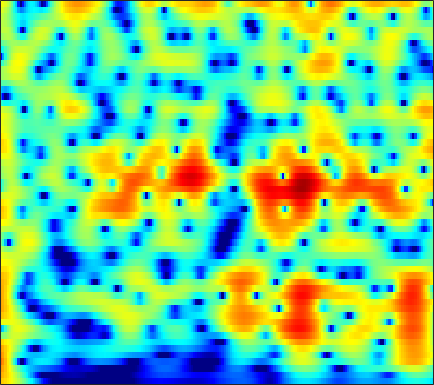

The file beside this chart, header and first rows:
6.2891, 5.9966, 5.5438, 5.0185, 4.577, 3.9218, 3.19, 2.5909, 1.7232, 0.77649, -0.25184, -1.0778, -2.2507, -3.5057, -4.4992, -5.8911, -7.3531, -8.4823, -10.029, -11.587, -13.128, -14.238, -15.617, -16.849
7.295, 6.84, 6.152, 5.374, 4.732, 3.797, 2.772, 1.944, 0.7597, -0.5202, -1.901, -3.008, -4.588, -6.302, -7.686, -9.679, -11.85, -13.61, -16.04, -18.36, -20, -20.45, -20.15, -19.37
8.112, 7.401, 6.34, 5.157, 4.196, 2.832, 1.399, 0.3039, -1.14, -2.507, -3.74, -4.554, -5.488, -6.271, -6.779, -7.378, -7.91, -8.274, -8.716, -9.103, -9.446, -9.685, -10, -10.35
9.222, 8.217, 6.66, 4.816, 3.207, 0.674, -2.481, -5.484, -11.16, -23.89, -19.3, -13.43, -9.782, -7.803, -6.856, -6.021, -5.506, -5.27, -5.103, -5.054, -5.097, -5.184, -5.396, -5.751
8.303, 7.428, 6.12, 4.66, 3.478, 1.818, 0.1237, -1.111, -2.614, -3.862, -4.826, -5.381, -5.956, -6.384, -6.62, -6.803, -6.82, -6.735, -6.53, -6.267, -5.987, -5.785, -5.567, -5.449
7.576, 6.933, 5.999, 4.984, 4.173, 3.027, 1.806, 0.837, -0.5421, -2.055, -3.767, -5.245, -7.612, -10.72, -13.89, -20.11, -21.57, -16.72, -12.34, -9.641, -7.882, -6.948, -6.037, -5.401
5.818, 5.376, 4.81, 4.255, 3.832, 3.233, 2.568, 2.01, 1.176, 0.218, -0.8695, -1.768, -3.042, -4.319, -5.166, -5.961, -6.288, -6.27, -5.97, -5.441, -4.869, -4.513, -4.185, -4.005
0.2594, 0.1782, 0.6749, 1.433, 1.959, 2.489, 2.792, 2.872, 2.804, 2.566, 2.192, 1.845, 1.319, 0.7525, 0.3357, -0.162, -0.5682, -0.839, -1.204, -1.561, -1.879, -2.104, -2.436, -2.847
-7.427, -5.804, -2.369, 0.1266, 1.414, 2.576, 3.266, 3.547, 3.673, 3.574, 3.3, 3.006, 2.515, 1.93, 1.428, 0.6989, -0.0151, -0.5082, -1.15, -1.824, -2.514, -3.003, -3.61, -4.167
3.94, 3.772, 3.714, 3.752, 3.777, 3.745, 3.596, 3.385, 2.97, 2.407, 1.715, 1.13, 0.2901, -0.611, -1.35, -2.458, -3.665, -4.574, -5.792, -7.124, -8.542, -9.507, -10.35, -10.5
6.564, 6.232, 5.741, 5.178, 4.701, 3.981, 3.13, 2.409, 1.319, 0.08413, -1.306, -2.434, -3.97, -5.392, -6.315, -7.474, -8.723, -9.729, -11.09, -12.74, -15.36, -18.53, -25.84, -23.48
7.476, 7.024, 6.291, 5.402, 4.628, 3.44, 2.08, 0.9477, -0.7305, -2.632, -4.865, -6.878, -10.2, -14.38, -18.01, -20.06, -16.47, -14.3, -12.56, -11.49, -10.95, -10.74, -10.28, -9.327
7.511, 6.981, 6.057, 4.867, 3.796, 2.158, 0.284, -1.233, -3.325, -5.33, -7.185, -8.539, -10.48, -11.91, -12.07, -12.13, -11.93, -10.73, -8.83, -7.498, -6.474, -5.764, -5.009, -4.34
7.409, 6.897, 5.878, 4.445, 3.074, 0.8038, -2.143, -4.932, -9.755, -15.79, -16.45, -13.43, -10.7, -9.439, -8.548, -6.947, -5.831, -5.264, -4.449, -3.705, -3.016, -2.507, -1.964, -1.723
7.26, 6.889, 6.045, 4.794, 3.582, 1.595, -0.7992, -2.826, -5.62, -7.822, -8.949, -9.13, -8.201, -6.918, -6.458, -5.806, -4.456, -3.601, -2.905, -2.293, -1.856, -1.726, -1.689, -1.869
7.047, 6.835, 6.259, 5.357, 4.47, 3.022, 1.31, -0.1493, -2.32, -4.666, -7.143, -9.177, -11.59, -11.47, -9.671, -7.371, -5.784, -4.72, -3.553, -2.794, -2.435, -2.461, -2.843, -3.441
6.496, 6.403, 6.045, 5.421, 4.782, 3.697, 2.342, 1.143, -0.76, -3.057, -5.746, -8.238, -11.24, -10.85, -9.823, -7.444, -5.494, -4.672, -3.847, -3.427, -3.405, -3.525, -4.026, -4.875
5.358, 5.332, 5.133, 4.752, 4.359, 3.683, 2.868, 2.179, 1.153, 0.05394, -0.966, -1.678, -2.58, -2.953, -3.066, -3.336, -3.352, -3.367, -3.538, -3.936, -4.547, -5.034, -5.88, -7.058
4.368, 4.321, 4.173, 3.941, 3.718, 3.368, 2.956, 2.614, 2.138, 1.614, 1.069, 0.7105, 0.1715, -0.4286, -0.7485, -1.278, -1.963, -2.463, -3.285, -4.244, -5.371, -6.414, -7.848, -9.427
3.508, 3.315, 3.06, 2.847, 2.723, 2.629, 2.576, 2.54, 2.494, 2.413, 2.219, 2.037, 1.784, 1.285, 0.8524, 0.2832, -0.5404, -1.284, -2.423, -3.738, -5.349, -6.829, -8.983, -11.47
2.02, 1.319, 0.465, -0.04287, -0.05987, 0.3679, 1.106, 1.708, 2.397, 2.935, 3.281, 3.353, 3.329, 3.151, 2.783, 2.2, 1.453, 0.7085, -0.4453, -1.89, -3.542, -5.01, -7.457, -10.26
-0.4431, -2.528, -6.875, -14.64, -13.19, -5.974, -2.001, -0.0319, 1.784, 2.951, 3.749, 4.1, 4.206, 4.217, 4.025, 3.473, 2.814, 2.18, 1.134, -0.1161, -1.454, -2.562, -4.193, -5.691
0.1824, -0.7204, -2.01, -2.837, -2.752, -1.739, -0.3123, 0.6772, 1.793, 2.633, 3.139, 3.433, 3.572, 3.415, 3.291, 2.818, 2.143, 1.523, 0.5101, -0.6541, -2.056, -3.053, -4.42, -5.753
2.243, 2.162, 1.976, 1.799, 1.732, 1.727, 1.814, 1.912, 2.035, 2.179, 2.264, 2.235, 2.302, 2.108, 1.849, 1.543, 0.8789, 0.2531, -0.7854, -2.165, -3.92, -5.504, -8.02, -11.09
4.327, 4.266, 4.028, 3.63, 3.26, 2.67, 1.989, 1.489, 0.8492, 0.3257, 0.1652, 0.04763, 0.1529, 0.4169, 0.339, 0.3276, 0.02179, -0.3791, -1.202, -2.324, -3.857, -5.458, -7.807, -11.11
6.074, 5.82, 5.286, 4.502, 3.71, 2.366, 0.5973, -1.056, -3.652, -6.363, -7.055, -5.74, -4.07, -2.385, -1.409, -0.9431, -0.5782, -0.6095, -0.9094, -1.408, -2.07, -2.736, -3.563, -4.355
6.399, 6.066, 5.439, 4.569, 3.706, 2.222, 0.2545, -1.69, -4.897, -8.873, -9.561, -8.112, -5.051, -3.54, -2.633, -1.871, -1.69, -1.693, -1.8, -2.109, -2.303, -2.348, -2.602, -2.575
5.185, 4.979, 4.615, 4.115, 3.641, 2.829, 1.86, 1.055, -0.01751, -0.9299, -1.538, -1.688, -2.077, -1.881, -2.345, -2.62, -3.442, -4.146, -5.215, -5.992, -6.211, -5.782, -4.776, -3.841
2.492, 2.729, 3.05, 3.239, 3.276, 3.141, 2.846, 2.523, 1.959, 1.456, 0.7419, 0.503, -0.3872, -0.8493, -1.599, -2.793, -4.404, -6.173, -10.06, -17.21, -21.57, -13.21, -7.49, -4.624
-3.475, -1.435, 0.5071, 1.736, 2.262, 2.603, 2.548, 2.355, 1.841, 1.27, 0.5142, 0.02002, -0.3742, -1.121, -1.191, -2.026, -2.567, -3.26, -4.138, -4.807, -4.796, -4.031, -2.724, -1.33
-3.509, -1.751, 0.05145, 1.208, 1.698, 1.878, 1.554, 1.001, -0.05297, -1.634, -3.068, -4.481, -4.624, -4.386, -3.636, -2.454, -1.736, -1.222, -0.6837, -0.232, 0.2769, 0.5877, 1.15, 1.546
0.04606, 0.6902, 1.405, 1.835, 1.954, 1.716, 1.043, 0.1162, -1.64, -4.552, -8.638, -15.72, -19.73, -9.809, -6.766, -3.796, -2.001, -0.9508, 0.05695, 0.8871, 1.534, 1.927, 2.281, 2.498
0.5966, 1.27, 1.862, 2.128, 2.106, 1.789, 1.163, 0.4613, -0.6636, -2.164, -3.34, -4.51, -4.553, -4.687, -3.824, -3.126, -2.185, -1.542, -0.8564, -0.1113, 0.4287, 0.9132, 1.308, 1.67
1.556, 2.114, 2.559, 2.681, 2.555, 2.182, 1.556, 1.01, 0.1292, -0.6874, -1.547, -1.997, -2.683, -3.138, -3.363, -3.612, -3.77, -3.837, -3.655, -3.173, -2.348, -1.637, -0.6512, 0.1662
3.705, 3.93, 3.968, 3.704, 3.327, 2.58, 1.59, 0.7616, -0.4826, -1.522, -2.624, -2.938, -3.8, -4.046, -4.874, -5.786, -7.625, -9.495, -11.98, -11.59, -7.704, -5.4, -2.783, -1.111
5.545, 5.483, 5.129, 4.446, 3.708, 2.354, 0.5586, -1.173, -3.888, -6.934, -8.729, -8.666, -7.107, -6.188, -5.885, -6.19, -7.363, -8.72, -10.49, -9.947, -7, -4.71, -2.455, -0.7436
5.809, 5.592, 5.064, 4.231, 3.368, 1.86, -0.1413, -2.115, -5.454, -9.941, -13.25, -11.03, -8.175, -6.148, -4.997, -4.314, -3.819, -3.646, -3.3, -2.826, -2.044, -1.447, -0.6445, 0.02077
4.819, 4.587, 4.103, 3.409, 2.745, 1.687, 0.4506, -0.5466, -1.858, -3.052, -3.723, -3.909, -3.846, -3.338, -3.105, -2.629, -2.26, -1.994, -1.68, -1.314, -1.021, -0.7763, -0.4901, -0.3384
3.928, 3.736, 3.343, 2.808, 2.329, 1.604, 0.8088, 0.2202, -0.5381, -1.188, -1.623, -1.953, -2, -2.054, -1.99, -1.845, -1.723, -1.606, -1.489, -1.378, -1.298, -1.218, -1.132, -1.033
3.687, 3.515, 3.161, 2.673, 2.236, 1.567, 0.8219, 0.2583, -0.5114, -1.138, -1.579, -1.878, -1.878, -1.906, -1.742, -1.603, -1.51, -1.493, -1.567, -1.789, -2.03, -2.205, -2.333, -2.187
3.929, 3.733, 3.365, 2.85, 2.363, 1.56, 0.5705, -0.3091, -1.64, -2.903, -3.985, -4.064, -3.767, -2.839, -2.101, -1.369, -0.9274, -0.8886, -1.179, -2.015, -3.29, -4.584, -6.219, -6.397
2.765, 2.512, 2.127, 1.699, 1.305, 0.6035, -0.4281, -1.597, -3.838, -7.676, -16.47, -22.58, -9.649, -4.697, -2.68, -0.8235, 0.1275, 0.3871, 0.1389, -0.7614, -2.555, -4.781, -8.997, -10.57
-2.811, -3.476, -4.073, -4.014, -3.66, -3.142, -2.922, -3.039, -3.57, -4.477, -5.24, -4.952, -4.015, -2.594, -1.387, -0.2862, 0.4768, 0.8073, 0.9143, 0.7469, 0.3453, 0.01263, -0.25, -0.08284
-9.581, -13.44, -24.95, -15.36, -10.41, -6.75, -4.637, -3.596, -2.743, -2.213, -1.74, -1.458, -1.031, -0.4579, -0.09749, 0.3524, 0.7186, 0.9258, 1.132, 1.228, 1.29, 1.384, 1.495, 1.693
-6.25, -7.028, -7.527, -6.833, -5.732, -4.109, -2.701, -1.877, -1.033, -0.4156, -0.01078, 0.1134, 0.3443, 0.4446, 0.4227, 0.4897, 0.5118, 0.5387, 0.6193, 0.7396, 0.9236, 1.069, 1.298, 1.538
-1.524, -1.477, -1.291, -0.9473, -0.5837, -0.03728, 0.4943, 0.8345, 1.185, 1.34, 1.274, 1.185, 0.8404, 0.2937, -0.09921, -0.7094, -1.222, -1.477, -1.605, -1.415, -1.052, -0.7481, -0.2631, 0.1753
1.056, 1.235, 1.533, 1.887, 2.16, 2.496, 2.757, 2.879, 2.877, 2.651, 2.192, 1.704, 0.6442, -0.7444, -1.978, -4.108, -6.333, -7.562, -7.755, -6.647, -5.27, -4.302, -3.299, -2.467
0.9632, 1.291, 1.858, 2.491, 2.94, 3.454, 3.811, 3.943, 3.905, 3.614, 3.035, 2.279, 0.9428, -0.8702, -2.79, -6.32, -11.69, -17.89, -16.64, -11.54, -8.976, -7.979, -7.232, -6.524
-3.341, -2.221, -0.4604, 1.133, 2.129, 3.171, 3.893, 4.22, 4.398, 4.303, 3.929, 3.331, 2.35, 1.104, -0.08303, -1.908, -3.723, -4.924, -6.184, -7.118, -8.323, -9.78, -13.07, -17.64
-13.41, -7.804, -3.548, -0.8258, 0.6337, 2.057, 3.015, 3.49, 3.877, 3.991, 3.826, 3.551, 3.092, 2.408, 1.742, 0.8236, -0.2096, -1.045, -2.226, -3.52, -5.126, -6.61, -8.637, -9.998
-4.764, -3.726, -2.159, -0.6945, 0.2189, 1.17, 1.845, 2.203, 2.486, 2.591, 2.57, 2.602, 2.46, 2.185, 1.935, 1.555, 1.038, 0.5775, -0.122, -0.9478, -1.845, -2.51, -3.317, -3.898
-1.579, -0.9386, -0.1623, 0.4329, 0.7574, 0.998, 1.047, 0.9771, 0.8029, 0.6732, 0.7303, 0.8424, 1.042, 1.357, 1.612, 1.762, 1.791, 1.721, 1.47, 1.026, 0.446, -0.0427, -0.8603, -1.811
0.6028, 1.18, 1.623, 1.722, 1.57, 1.049, 0.1267, -0.8384, -2.329, -3.624, -3.922, -3.469, -1.855, -0.22, 0.7471, 1.752, 2.442, 2.749, 2.901, 2.809, 2.45, 1.968, 1.05, -0.283
1.83, 2.112, 2.159, 1.844, 1.332, 0.2449, -1.432, -3.227, -6.79, -13.21, -19.81, -11.28, -5.844, -2.743, -1.097, 0.5301, 1.609, 2.16, 2.628, 2.829, 2.753, 2.499, 1.952, 1.105
1.885, 1.826, 1.531, 0.9553, 0.3404, -0.721, -2.036, -3.11, -4.539, -5.643, -5.979, -5.812, -4.749, -3.411, -2.412, -1.371, -0.5263, -0.02041, 0.5112, 0.8559, 1.074, 1.191, 1.235, 1.186
2.289, 2.013, 1.465, 0.6859, -0.03035, -1.143, -2.35, -3.228, -4.242, -4.953, -5.258, -5.057, -4.545, -3.931, -3.562, -3.01, -2.523, -2.222, -1.877, -1.508, -1.058, -0.6525, -0.08734, 0.5072
3.219, 2.869, 2.166, 1.176, 0.2071, -1.411, -3.383, -5.085, -7.35, -8.695, -8.309, -7.219, -6.043, -5.164, -4.748, -4.451, -4.544, -4.771, -5.134, -5.141, -4.561, -3.78, -2.35, -0.8519
3.926, 3.747, 3.194, 2.249, 1.224, -0.6484, -3.343, -6.223, -12.22, -21.16, -12.81, -9.451, -6.693, -5.304, -4.767, -5.021, -6.161, -7.712, -11.16, -17.2, -15.33, -10.26, -5.782, -2.73
